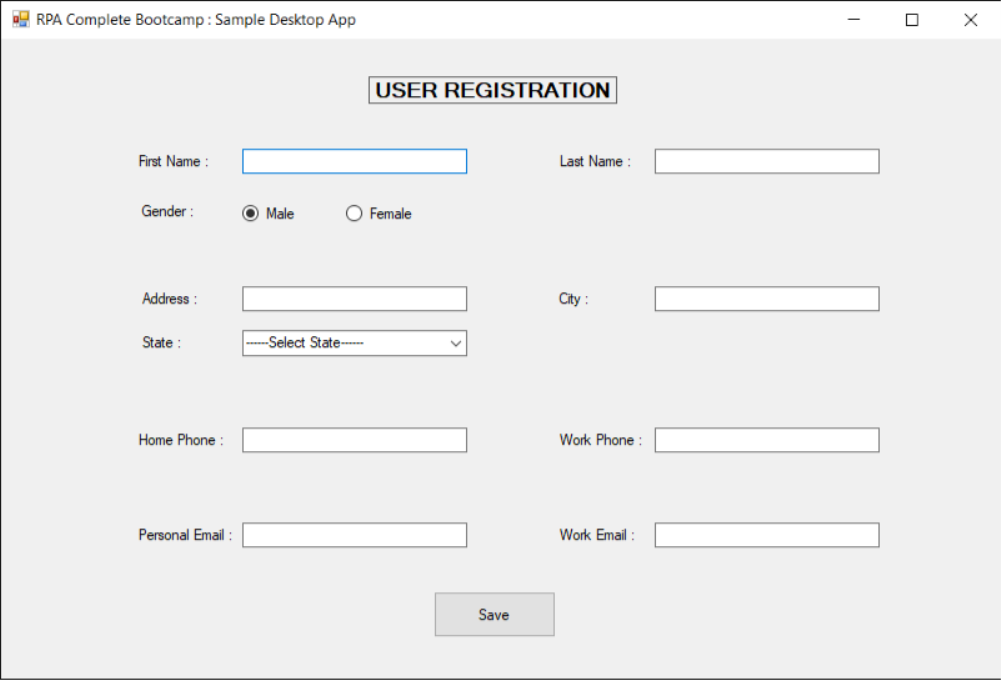
Workflow: DesktopDataCapturing

Step 1: Open the Desktop Application on 'Form1' (sampledesktopapp.exe)

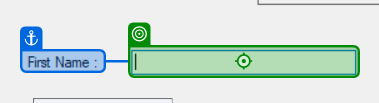
Step 2: type "[customerdata.Rows(rowdatanumber)("first name").ToString]"

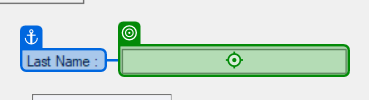
Step 3: type "[customerdata.Rows(rowdatanumber)("last name").ToString]"

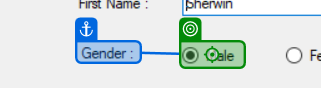
Step 4 [then]: click

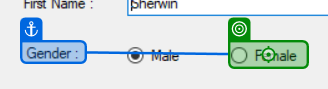
Step 5 [else]: click

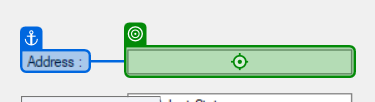
Step 6: type "[customerdata.Rows(rowdatanumber)("address").ToString]"

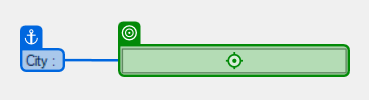
Step 7: type "[customerdata.Rows(rowdatanumber)("city").ToString]"

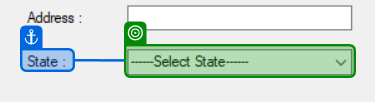
Step 8: select "[customerdata.Rows(rowdatanumber)("state").ToString]" in 'State'

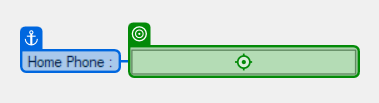
Step 9: type "[customerdata.Rows(rowdatanumber)("home phone").ToString]"

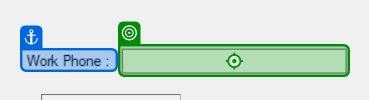
Step 10: type "[customerdata.Rows(rowdatanumber)("work phone").ToString]"

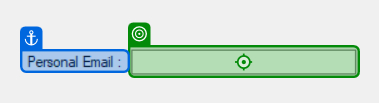
Step 11: type "[customerdata.Rows(rowdatanumber)("personal email").ToString]"

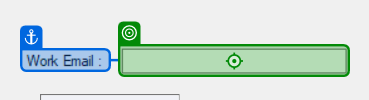
Step 12: type "[customerdata.Rows(rowdatanumber)("work email").ToString]"

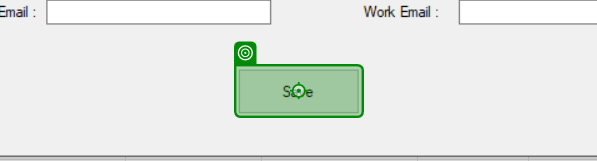
Step 13: click on 'Save'